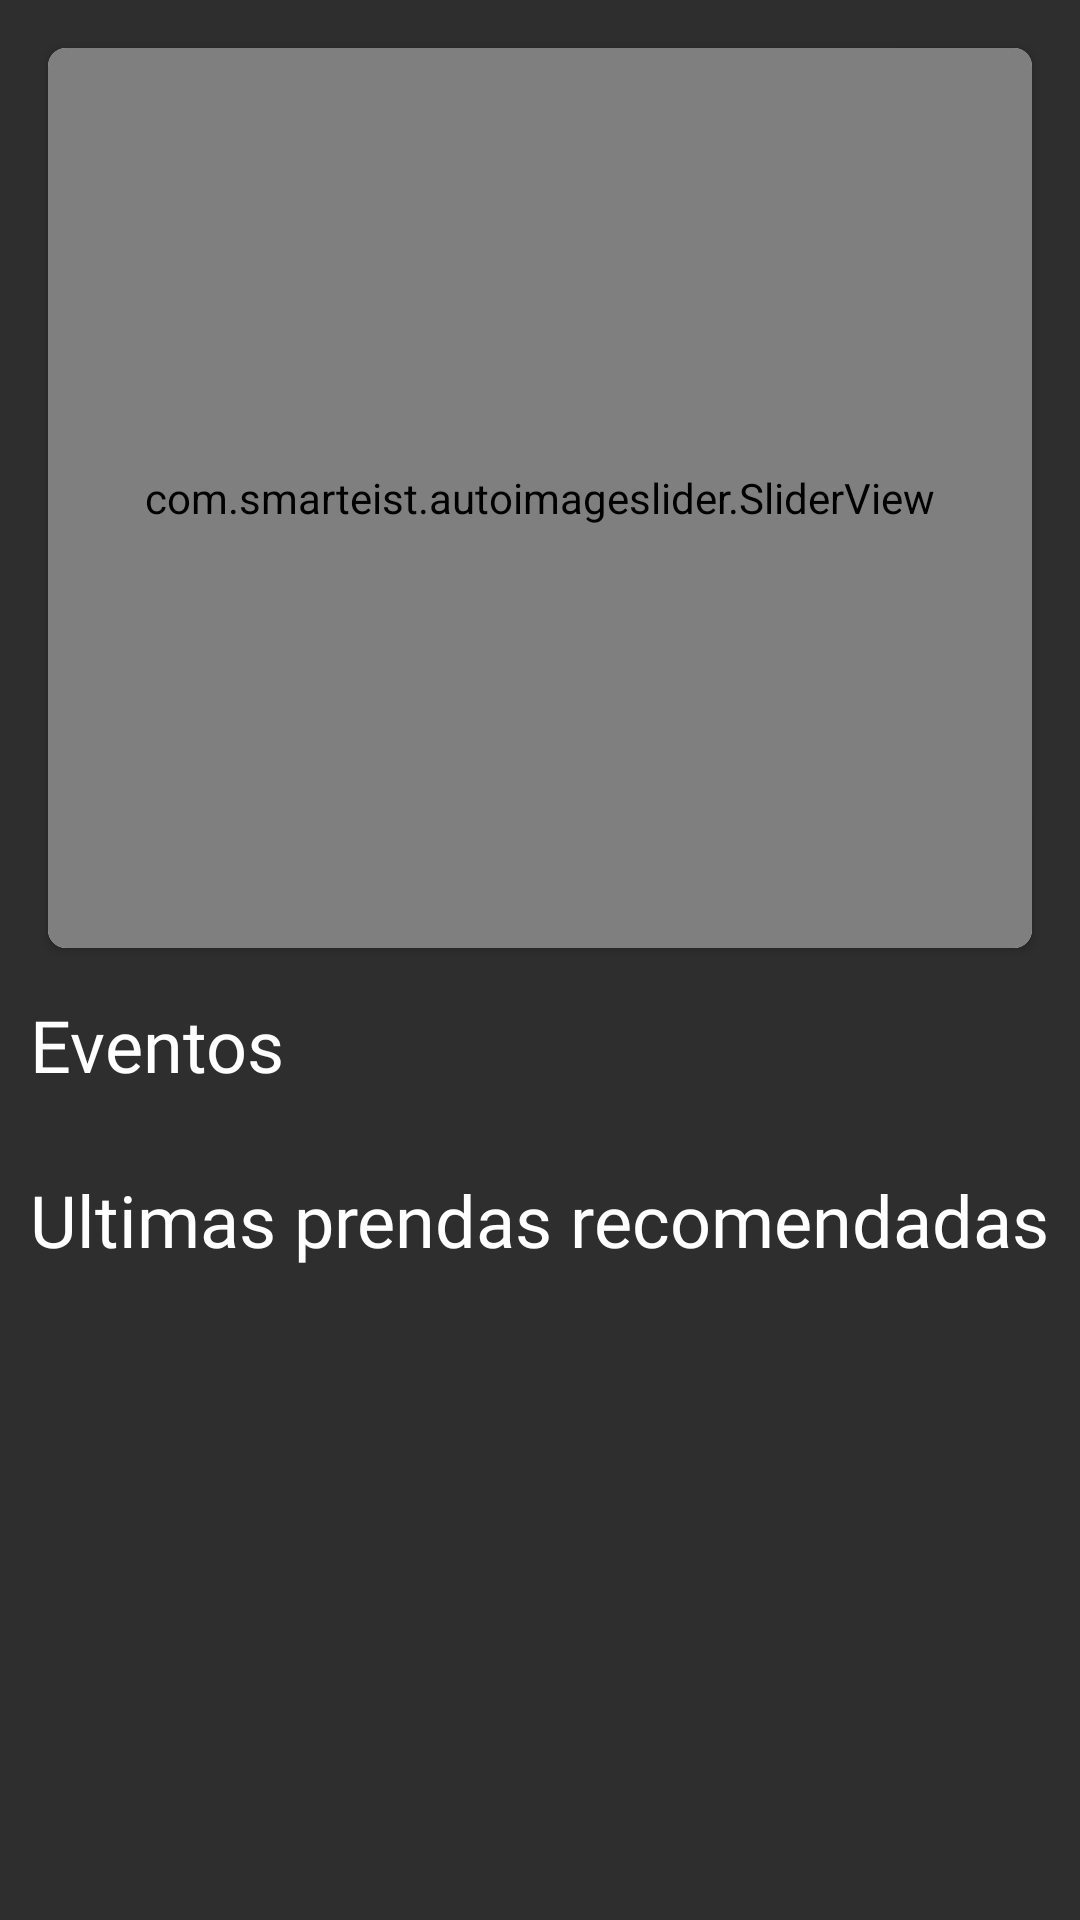

Here is an Android app screen rendered from its layout file. Give the layout XML and the strings, colors and styles it references.
<!-- AndroidManifest.xml: application theme Theme.MyApliTFG -->
<!-- res/layout/fragment_inicio.xml -->
<?xml version="1.0" encoding="utf-8"?>
<LinearLayout xmlns:android="http://schemas.android.com/apk/res/android"
    xmlns:app="http://schemas.android.com/apk/res-auto"
    xmlns:tools="http://schemas.android.com/tools"
    android:layout_width="match_parent"
    android:layout_height="match_parent"
    android:background="#2e2e2e"
    android:orientation="vertical"
    tools:context=".activity.ui.inicio.InicioFragment">

    <ScrollView
        android:layout_width="match_parent"
        android:layout_height="wrap_content">

        <LinearLayout
            android:layout_width="match_parent"
            android:layout_height="wrap_content"
            android:orientation="vertical">

            <androidx.cardview.widget.CardView
                android:layout_width="match_parent"
                android:layout_height="wrap_content"
                android:layout_margin="16dp"
                app:cardCornerRadius="6dp">

                <com.smarteist.autoimageslider.SliderView
                    android:id="@+id/svCarrusel"
                    android:layout_width="match_parent"
                    android:layout_height="300dp"
                    app:sliderAnimationDuration="600"
                    app:sliderAutoCycleDirection="back_and_forth"
                    app:sliderAutoCycleEnabled="true"
                    app:sliderIndicatorAnimationDuration="600"
                    app:sliderIndicatorGravity="center_horizontal|bottom"
                    app:sliderIndicatorMargin="15dp"
                    app:sliderIndicatorOrientation="horizontal"
                    app:sliderIndicatorPadding="3dp"
                    app:sliderIndicatorRadius="2dp"
                    app:sliderIndicatorSelectedColor="#5A5A5A"
                    app:sliderIndicatorUnselectedColor="#FFF"
                    app:sliderScrollTimeInSec="1"
                    app:sliderStartAutoCycle="true" />

            </androidx.cardview.widget.CardView>

            <TextView
                android:layout_width="wrap_content"
                android:layout_height="wrap_content"
                android:layout_marginStart="10dp"
                android:layout_marginBottom="10dp"
                android:fontFamily="@font/san_francisco"
                android:text="Eventos"
                android:textColor="#fff"
                android:textSize="24dp" />

            <GridView
                android:id="@+id/gvCategorias"
                android:layout_width="match_parent"
                android:layout_height="match_parent"
                android:layout_margin="8dp"
                android:numColumns="3" />

            <TextView
                android:layout_width="wrap_content"
                android:layout_height="wrap_content"
                android:layout_marginStart="10dp"
                android:layout_marginBottom="10dp"
                android:fontFamily="@font/san_francisco"
                android:text="Ultimas prendas recomendadas"
                android:textColor="#fff"
                android:textSize="24dp" />

            <RelativeLayout
                android:layout_width="match_parent"
                android:layout_height="match_parent">

                <androidx.recyclerview.widget.RecyclerView
                    android:id="@+id/rcvPrendasRecomendados"
                    android:layout_width="match_parent"
                    android:layout_height="match_parent"
                    android:layout_alignParentBottom="true"
                    android:layout_marginStart="8dp"
                    android:layout_marginTop="8dp"
                    android:layout_marginEnd="8dp"
                    android:layout_marginBottom="8dp" />

            </RelativeLayout>
        </LinearLayout>
    </ScrollView>
</LinearLayout>
<!-- resources referenced by this layout -->
<resources>
  <style name="Theme.MyApliTFG" parent="Base.Theme.MyApliTFG" />
  <style name="Base.Theme.MyApliTFG" parent="Theme.Material3.DayNight.NoActionBar">
          <item name="colorPrimary">@color/purple_500</item>
          <item name="colorPrimaryVariant">@color/purple_700</item>
          <item name="colorOnPrimary">@color/white</item>
          
          <item name="colorSecondary">@color/teal_200</item>
          <item name="colorSecondaryVariant">@color/teal_700</item>
          <item name="colorOnSecondary">@color/black</item>
          
          <item name="android:statusBarColor" tools:targetApi="l">?attr/colorPrimaryVariant</item>
      </style>
  <color name="purple_500">#1566e0</color>
  <color name="purple_700">#1566e0</color>
  <color name="white">#FFFFFFFF</color>
  <color name="teal_200">#FF03DAC5</color>
  <color name="teal_700">#FF018786</color>
  <color name="black">#FF000000</color>
</resources>
